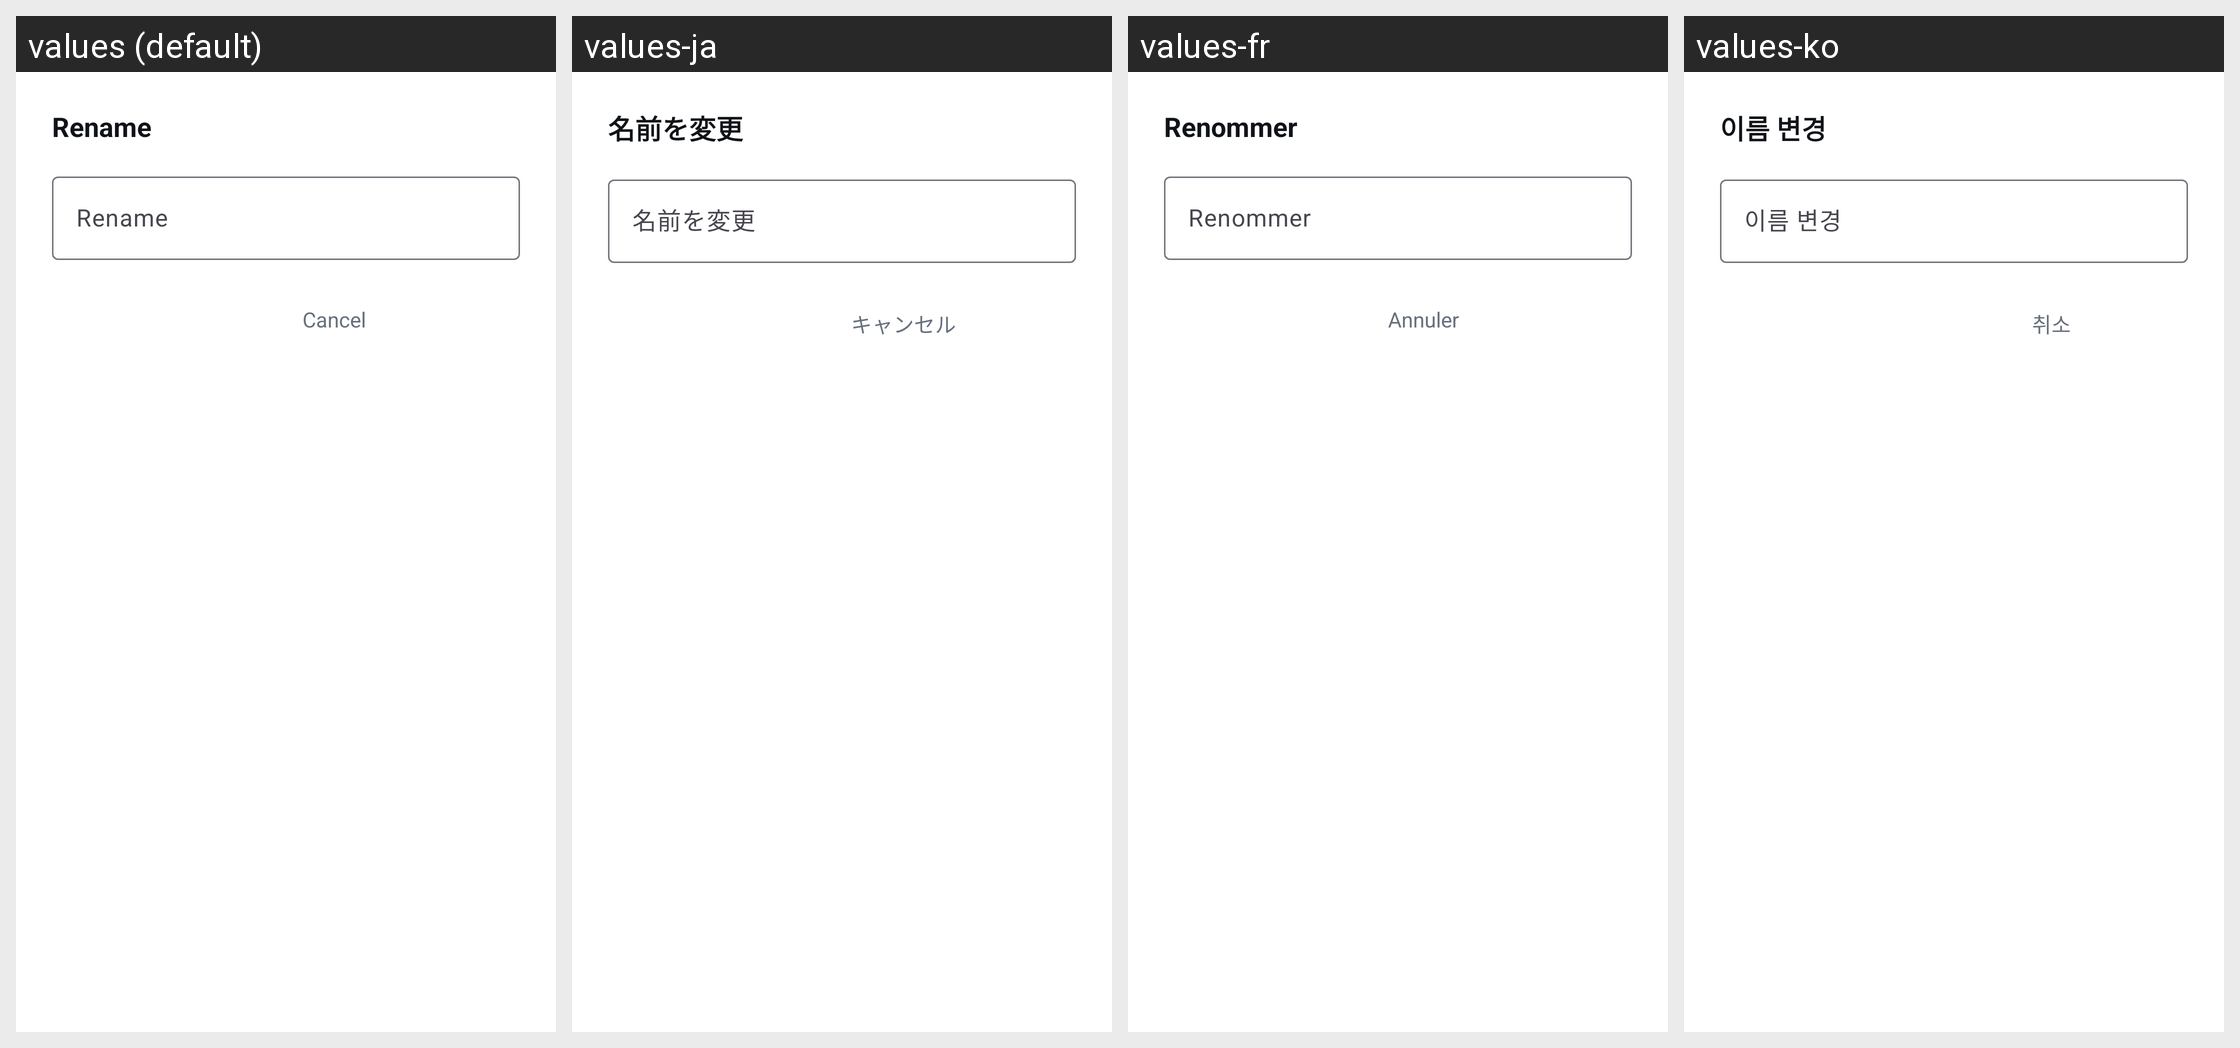

This grid shows one Android layout under several languages. Give, for every string resource on the screen, its name, the default text and each shown locale's text.
Android screen res/layout/dialog_file_rename.xml rendered under 4 locales, left to right: values (default), values-ja, values-fr, values-ko. Device: Nexus 5 (rendered at 1080×1920; each locale shown at half size, 540×960, under a caption strip naming it); theme Theme.PdfNew.
Other locales in the repository, not shown: values-ar, values-de, values-es, values-hi, values-in, values-it, values-pt, values-th, values-tr, values-zh.
Strings drawn on this screen, with the default value and each locale's value (text and hints the layout hard-codes, and strings that could not be matched under every locale, appear in the picture but are not listed):

rename
  values: Rename
  values-ja: 名前を変更
  values-fr: Renommer
  values-ko: 이름 변경

cancel
  values: Cancel
  values-ja: キャンセル
  values-fr: Annuler
  values-ko: 취소
